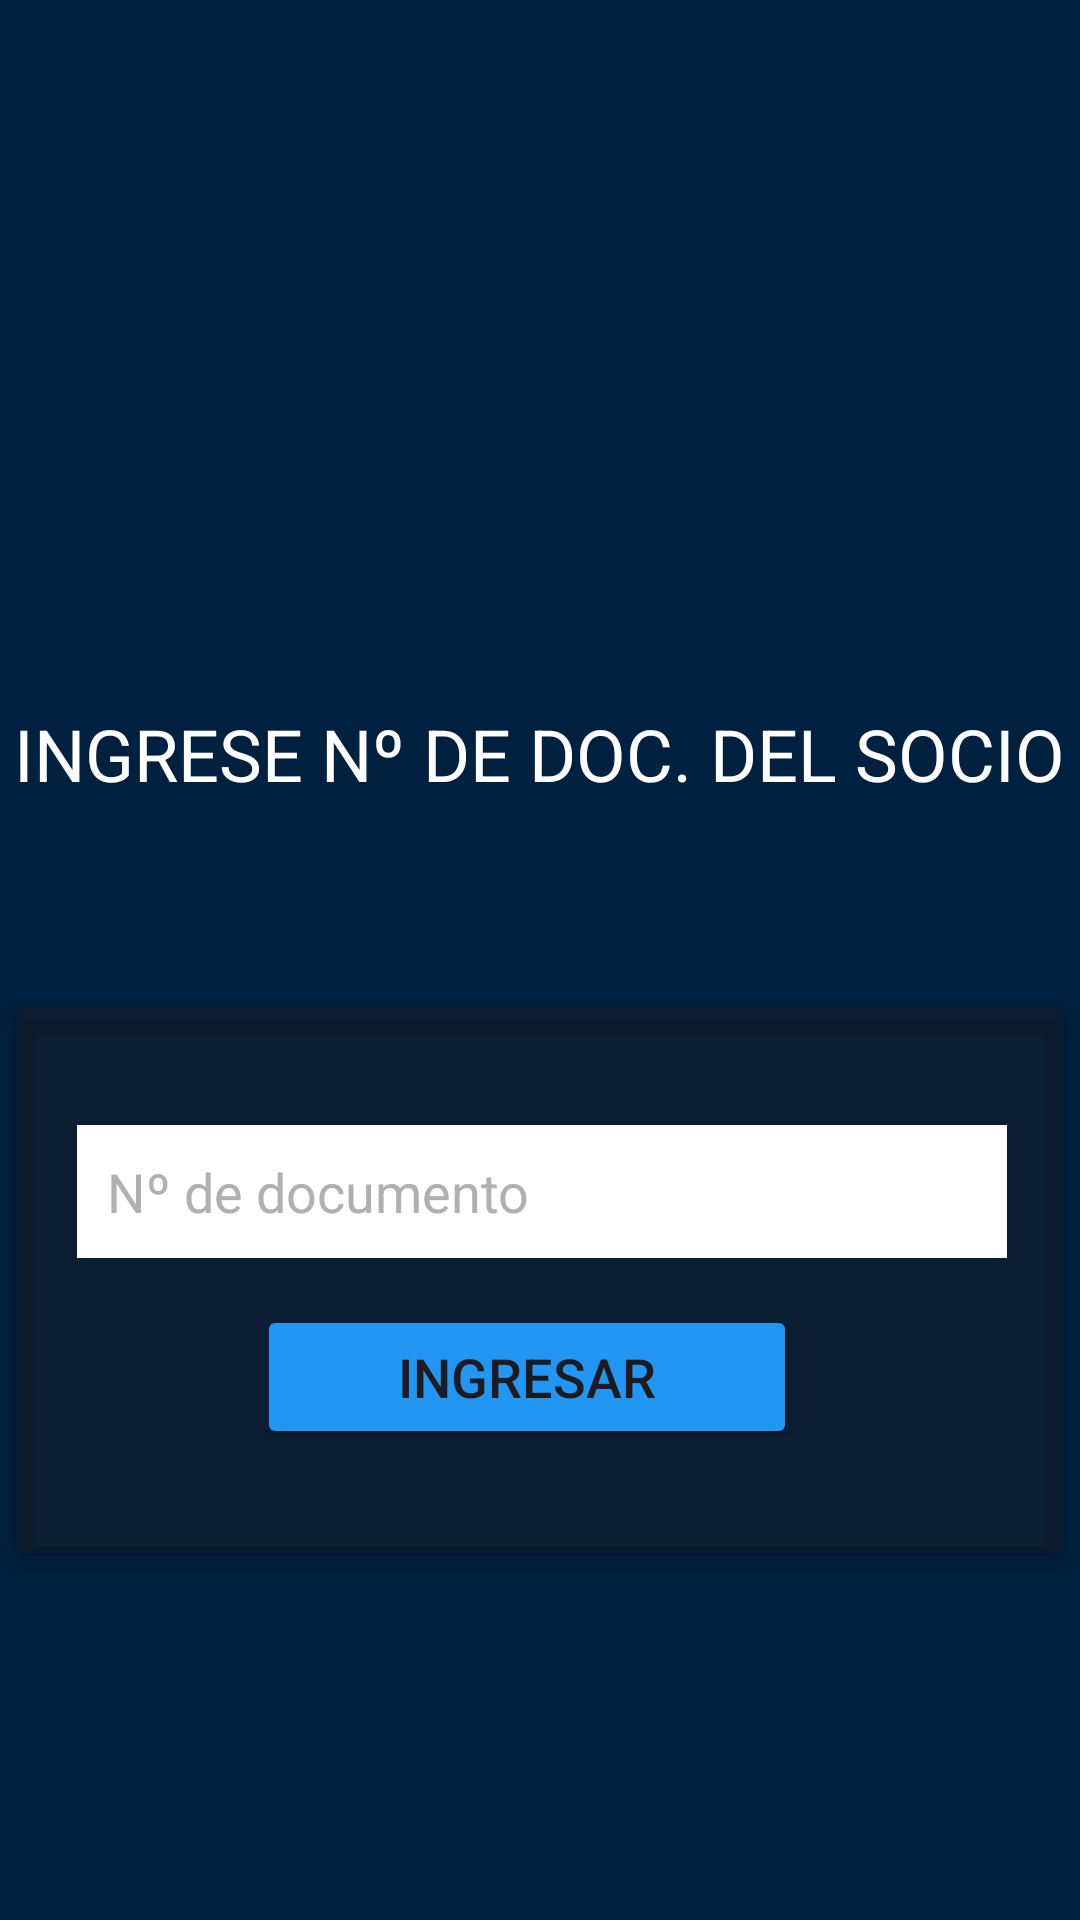

The Android layout XML behind this screen, and the referenced resources:
<!-- AndroidManifest.xml: application theme Theme.SportClub -->
<!-- res/layout/activity_issue_card_main.xml -->
<?xml version="1.0" encoding="utf-8"?>
<LinearLayout xmlns:android="http://schemas.android.com/apk/res/android"
    xmlns:app="http://schemas.android.com/apk/res-auto"
    xmlns:tools="http://schemas.android.com/tools"
    android:id="@+id/main"
    android:layout_width="match_parent"
    android:layout_height="match_parent"
    android:background="#00203F"
    android:orientation="vertical"
    android:gravity="center_horizontal"
    tools:context=".IssueCardMain">

    <ImageView
        android:layout_width="160dp"
        android:layout_height="160dp"
        android:src="@drawable/deportivo_mandiyu"
        android:layout_marginTop="30dp"
        android:layout_marginBottom="30dp"
        />

    <TextView
        android:id="@+id/tvInstructionMember"
        android:layout_width="wrap_content"
        android:layout_height="wrap_content"
        android:layout_marginTop="15dp"
        android:layout_marginBottom="45dp"
        android:text="INGRESE Nº DE DOC. DEL SOCIO"
        android:textColor="#FFFFFF"
        android:textSize="24sp" />


    <androidx.cardview.widget.CardView
        android:layout_width="358dp"
        android:layout_height="196dp"
        android:layout_margin="16dp"
        app:cardBackgroundColor="@color/material_on_surface_disabled"
        app:cardElevation="4dp"
        app:cardPreventCornerOverlap="true"
        app:cardUseCompatPadding="true"
        tools:ignore="MissingConstraints"
        tools:layout_editor_absoluteX="96dp"
        tools:layout_editor_absoluteY="280dp">>

        <EditText
            android:id="@+id/etIdNumber"
            android:layout_width="310dp"
            android:layout_height="wrap_content"
            android:layout_marginTop="40dp"
            android:layout_marginLeft="20dp"
            android:background="#FFFFFF"
            android:hint="Nº de documento"
            android:inputType="text"
            android:padding="10dp"
            android:textColor="#000000"
            android:textColorHint="#B0B0B0" />

        <Button
            android:id="@+id/btnSignUp"
            android:layout_width="180dp"
            android:layout_height="wrap_content"
            android:layout_marginTop="100dp"
            android:layout_marginLeft="80dp"
            android:backgroundTint="#2196F3"
            android:text="INGRESAR"
            android:textSize="18dp" />
    </androidx.cardview.widget.CardView>

    <Button
        android:id="@+id/btnBack"
        android:layout_width="180dp"
        android:textSize="18dp"
        android:layout_height="wrap_content"
        android:text="VOLVER"
        android:backgroundTint="#2196F3"
        android:layout_marginTop="100dp"
        />

</LinearLayout>
<!-- resources referenced by this layout -->
<resources>
  <style name="Theme.SportClub" parent="Base.Theme.SportClub" />
  <style name="Base.Theme.SportClub" parent="Theme.Material3.DayNight.NoActionBar">
          
          
      </style>
</resources>
